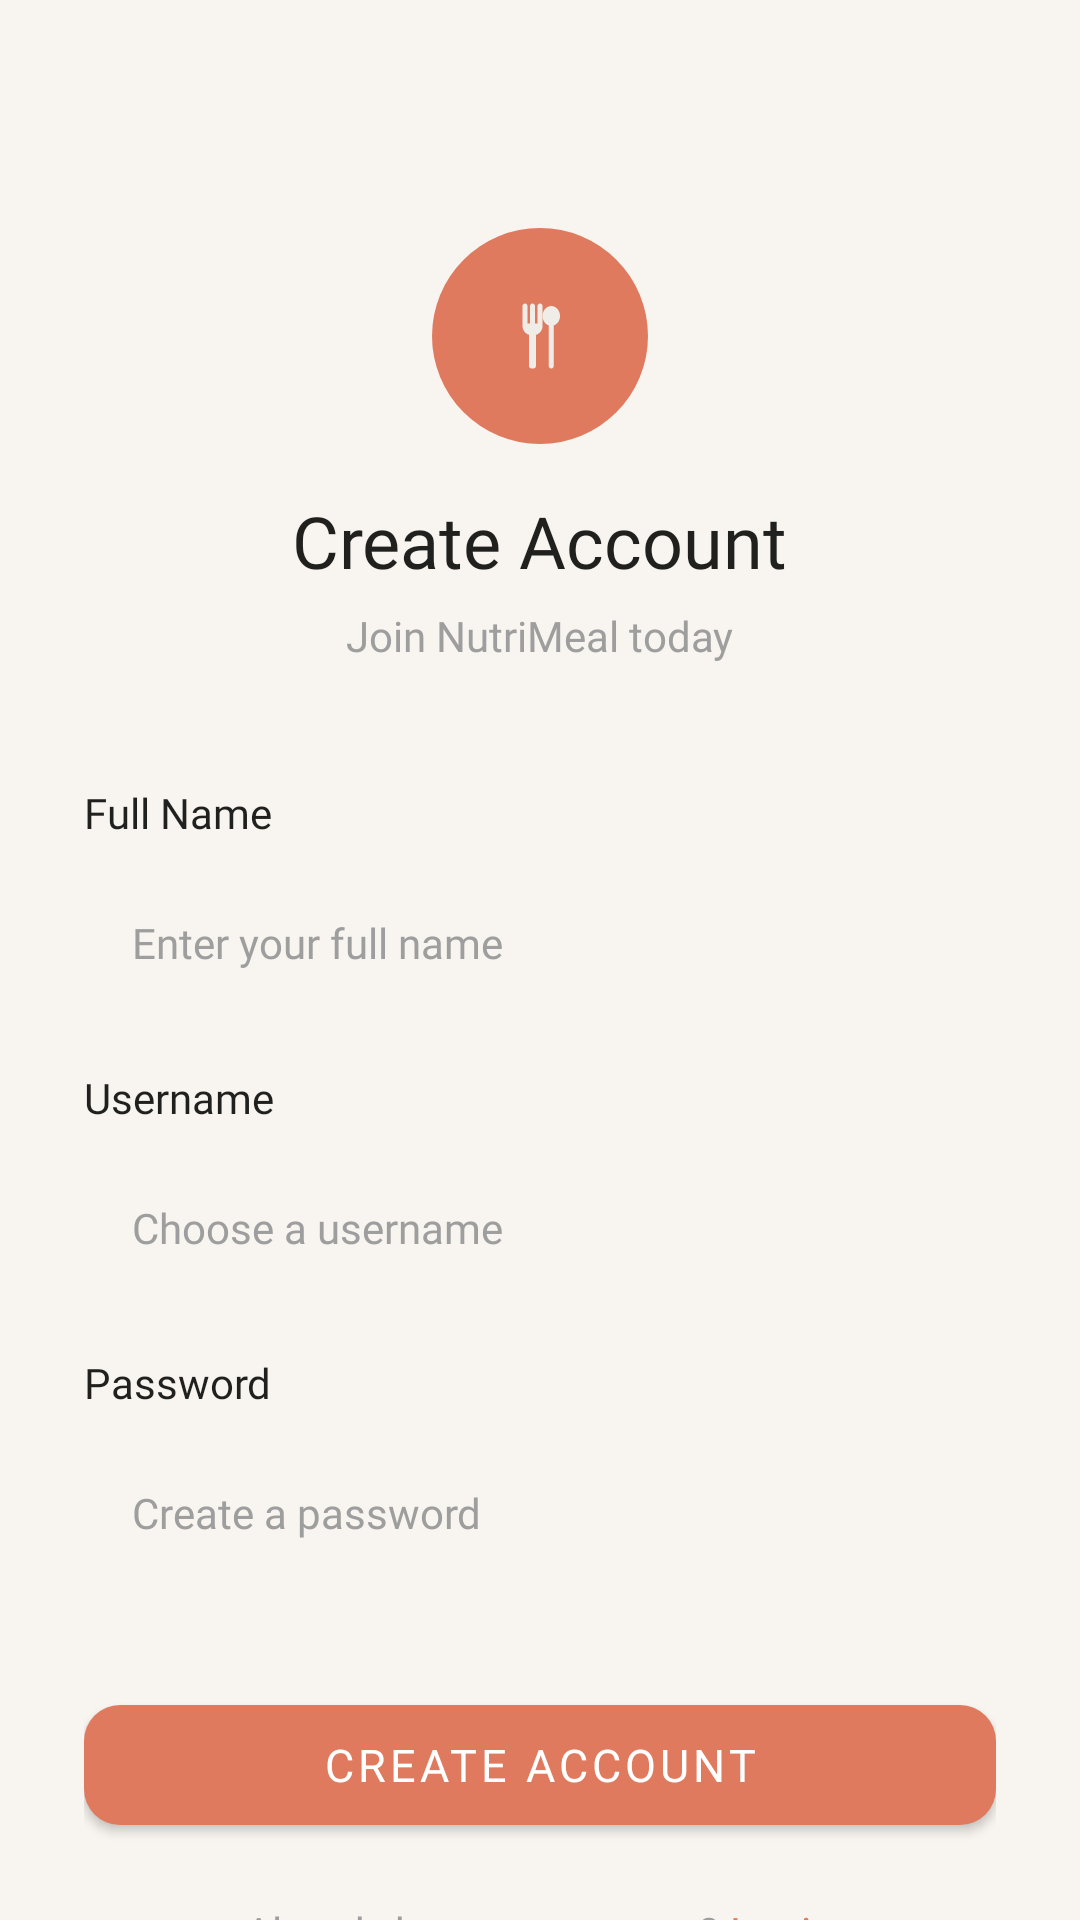

Reconstruct the res/layout file that produces this screen, plus the resources it refers to.
<!-- AndroidManifest.xml: application theme Theme.NutriMeal -->
<!-- res/layout/activity_register.xml -->
<?xml version="1.0" encoding="utf-8"?>
<androidx.constraintlayout.widget.ConstraintLayout
    xmlns:android="http://schemas.android.com/apk/res/android"
    xmlns:app="http://schemas.android.com/apk/res-auto"
    android:layout_width="match_parent"
    android:layout_height="match_parent"
    android:background="@color/surface_light">

    <androidx.core.widget.NestedScrollView
        android:layout_width="match_parent"
        android:layout_height="match_parent"
        app:layout_constraintTop_toTopOf="parent"
        app:layout_constraintBottom_toBottomOf="parent">

        <LinearLayout
            android:layout_width="match_parent"
            android:layout_height="wrap_content"
            android:orientation="vertical"
            android:padding="28dp">

            <LinearLayout
                android:layout_width="match_parent"
                android:layout_height="wrap_content"
                android:gravity="center"
                android:orientation="vertical"
                android:paddingTop="48dp"
                android:paddingBottom="40dp">

                <ImageView
                    android:layout_width="72dp"
                    android:layout_height="72dp"
                    android:background="@drawable/bg_circle_accent"
                    android:padding="16dp"
                    android:src="@drawable/ic_logo" />

                <TextView
                    android:layout_width="wrap_content"
                    android:layout_height="wrap_content"
                    android:layout_marginTop="16dp"
                    android:fontFamily="@font/poppins_bold"
                    android:text="Create Account"
                    android:textColor="?android:attr/textColorPrimary"
                    android:textSize="24sp" />

                <TextView
                    android:layout_width="wrap_content"
                    android:layout_height="wrap_content"
                    android:layout_marginTop="6dp"
                    android:fontFamily="@font/inter_regular"
                    android:text="Join NutriMeal today"
                    android:textColor="@color/text_secondary"
                    android:textSize="14sp" />
            </LinearLayout>

            <TextView
                android:layout_width="wrap_content"
                android:layout_height="wrap_content"
                android:layout_marginBottom="8dp"
                android:fontFamily="@font/inter_regular"
                android:text="Full Name"
                android:textColor="?android:attr/textColorPrimary"
                android:textSize="14sp" />

            <EditText
                android:id="@+id/et_name"
                android:layout_width="match_parent"
                android:layout_height="52dp"
                android:background="@drawable/bg_input_field"
                android:fontFamily="@font/inter_regular"
                android:hint="Enter your full name"
                android:inputType="textPersonName"
                android:paddingStart="16dp"
                android:paddingEnd="16dp"
                android:textColor="#1B1F2A"
                android:textColorHint="@color/text_secondary"
                android:textSize="14sp" />

            <TextView
                android:layout_width="wrap_content"
                android:layout_height="wrap_content"
                android:layout_marginTop="16dp"
                android:layout_marginBottom="8dp"
                android:fontFamily="@font/inter_regular"
                android:text="Username"
                android:textColor="?android:attr/textColorPrimary"
                android:textSize="14sp" />

            <EditText
                android:id="@+id/et_username"
                android:layout_width="match_parent"
                android:layout_height="52dp"
                android:background="@drawable/bg_input_field"
                android:fontFamily="@font/inter_regular"
                android:hint="Choose a username"
                android:inputType="text"
                android:paddingStart="16dp"
                android:paddingEnd="16dp"
                android:textColor="#1B1F2A"
                android:textColorHint="@color/text_secondary"
                android:textSize="14sp" />

            <TextView
                android:layout_width="wrap_content"
                android:layout_height="wrap_content"
                android:layout_marginTop="16dp"
                android:layout_marginBottom="8dp"
                android:fontFamily="@font/inter_regular"
                android:text="Password"
                android:textColor="?android:attr/textColorPrimary"
                android:textSize="14sp" />

            <EditText
                android:id="@+id/et_password"
                android:layout_width="match_parent"
                android:layout_height="52dp"
                android:background="@drawable/bg_input_field"
                android:fontFamily="@font/inter_regular"
                android:hint="Create a password"
                android:inputType="textPassword"
                android:paddingStart="16dp"
                android:paddingEnd="16dp"
                android:textColor="#1B1F2A"
                android:textColorHint="@color/text_secondary"
                android:textSize="14sp" />

            <com.google.android.material.button.MaterialButton
                android:id="@+id/btn_register"
                android:layout_width="match_parent"
                android:layout_height="52dp"
                android:layout_marginTop="32dp"
                android:fontFamily="@font/poppins_bold"
                android:text="Create Account"
                android:textSize="15sp"
                app:backgroundTint="@color/accent"
                app:cornerRadius="12dp" />

            <LinearLayout
                android:layout_width="match_parent"
                android:layout_height="wrap_content"
                android:gravity="center"
                android:layout_marginTop="20dp"
                android:orientation="horizontal">

                <TextView
                    android:layout_width="wrap_content"
                    android:layout_height="wrap_content"
                    android:fontFamily="@font/inter_regular"
                    android:text="Already have an account? "
                    android:textColor="@color/text_secondary"
                    android:textSize="14sp" />

                <TextView
                    android:id="@+id/tv_login"
                    android:layout_width="wrap_content"
                    android:layout_height="wrap_content"
                    android:fontFamily="@font/poppins_bold"
                    android:text="Login"
                    android:textColor="@color/accent"
                    android:textSize="14sp" />
            </LinearLayout>
        </LinearLayout>
    </androidx.core.widget.NestedScrollView>
</androidx.constraintlayout.widget.ConstraintLayout>
<!-- resources referenced by this layout -->
<resources>
  <color name="accent">#E07A5F</color>
  <color name="surface_light">#F8F5F0</color>
  <color name="text_secondary">#9E9E9E</color>
  <!-- drawable bg_circle_accent (drawable) -->
  <?xml version="1.0" encoding="utf-8"?>
  <shape xmlns:android="http://schemas.android.com/apk/res/android"
      android:shape="oval">
      <solid android:color="#E07A5F" />
  </shape>
  <!-- drawable ic_logo (drawable) -->
  <?xml version="1.0" encoding="utf-8"?>
  <vector xmlns:android="http://schemas.android.com/apk/res/android"
      android:width="96dp"
      android:height="96dp"
      android:viewportWidth="96"
      android:viewportHeight="96">
  
      <path
          android:fillColor="#E07A5F"
          android:pathData="M48,8 C25.9,8 8,25.9 8,48 C8,70.1 25.9,88 48,88 C70.1,88 88,70.1 88,48 C88,25.9 70.1,8 48,8 Z" />
  
      <path
          android:fillColor="#F0EDE8"
          android:pathData="M34,24 L34,40 C34,43.3 36.2,46.1 39.2,47.1 L39.2,72 C39.2,73.1 40.1,74 41.2,74 L42.8,74 C43.9,74 44.8,73.1 44.8,72 L44.8,47.1 C47.8,46.1 50,43.3 50,40 L50,24 C50,22.9 49.1,22 48,22 L48,22 C46.9,22 46,22.9 46,24 L46,38 L44,38 L44,24 C44,22.9 43.1,22 42,22 L42,22 C40.9,22 40,22.9 40,24 L40,38 L38,38 L38,24 C38,22.9 37.1,22 36,22 L36,22 C34.9,22 34,22.9 34,24 Z" />
  
      <path
          android:fillColor="#F0EDE8"
          android:pathData="M57,24 C53.1,24 50,27.6 50,32 C50,35.5 52,38.4 55,39.6 L55,72 C55,73.1 55.9,74 57,74 L57,74 C58.1,74 59,73.1 59,72 L59,39.6 C62,38.4 64,35.5 64,32 C64,27.6 60.9,24 57,24 Z" />
  
  </vector>
  <style name="Theme.NutriMeal" parent="Theme.MaterialComponents.DayNight.NoActionBar">
          <item name="colorPrimary">@color/accent</item>
          <item name="colorPrimaryDark">@color/primary</item>
          <item name="colorAccent">@color/accent</item>
          <item name="android:windowBackground">@color/surface_light</item>
          <item name="android:statusBarColor">@android:color/transparent</item>
          <item name="android:windowLightStatusBar">true</item>
      </style>
  <color name="primary">#1B1F2A</color>
</resources>
